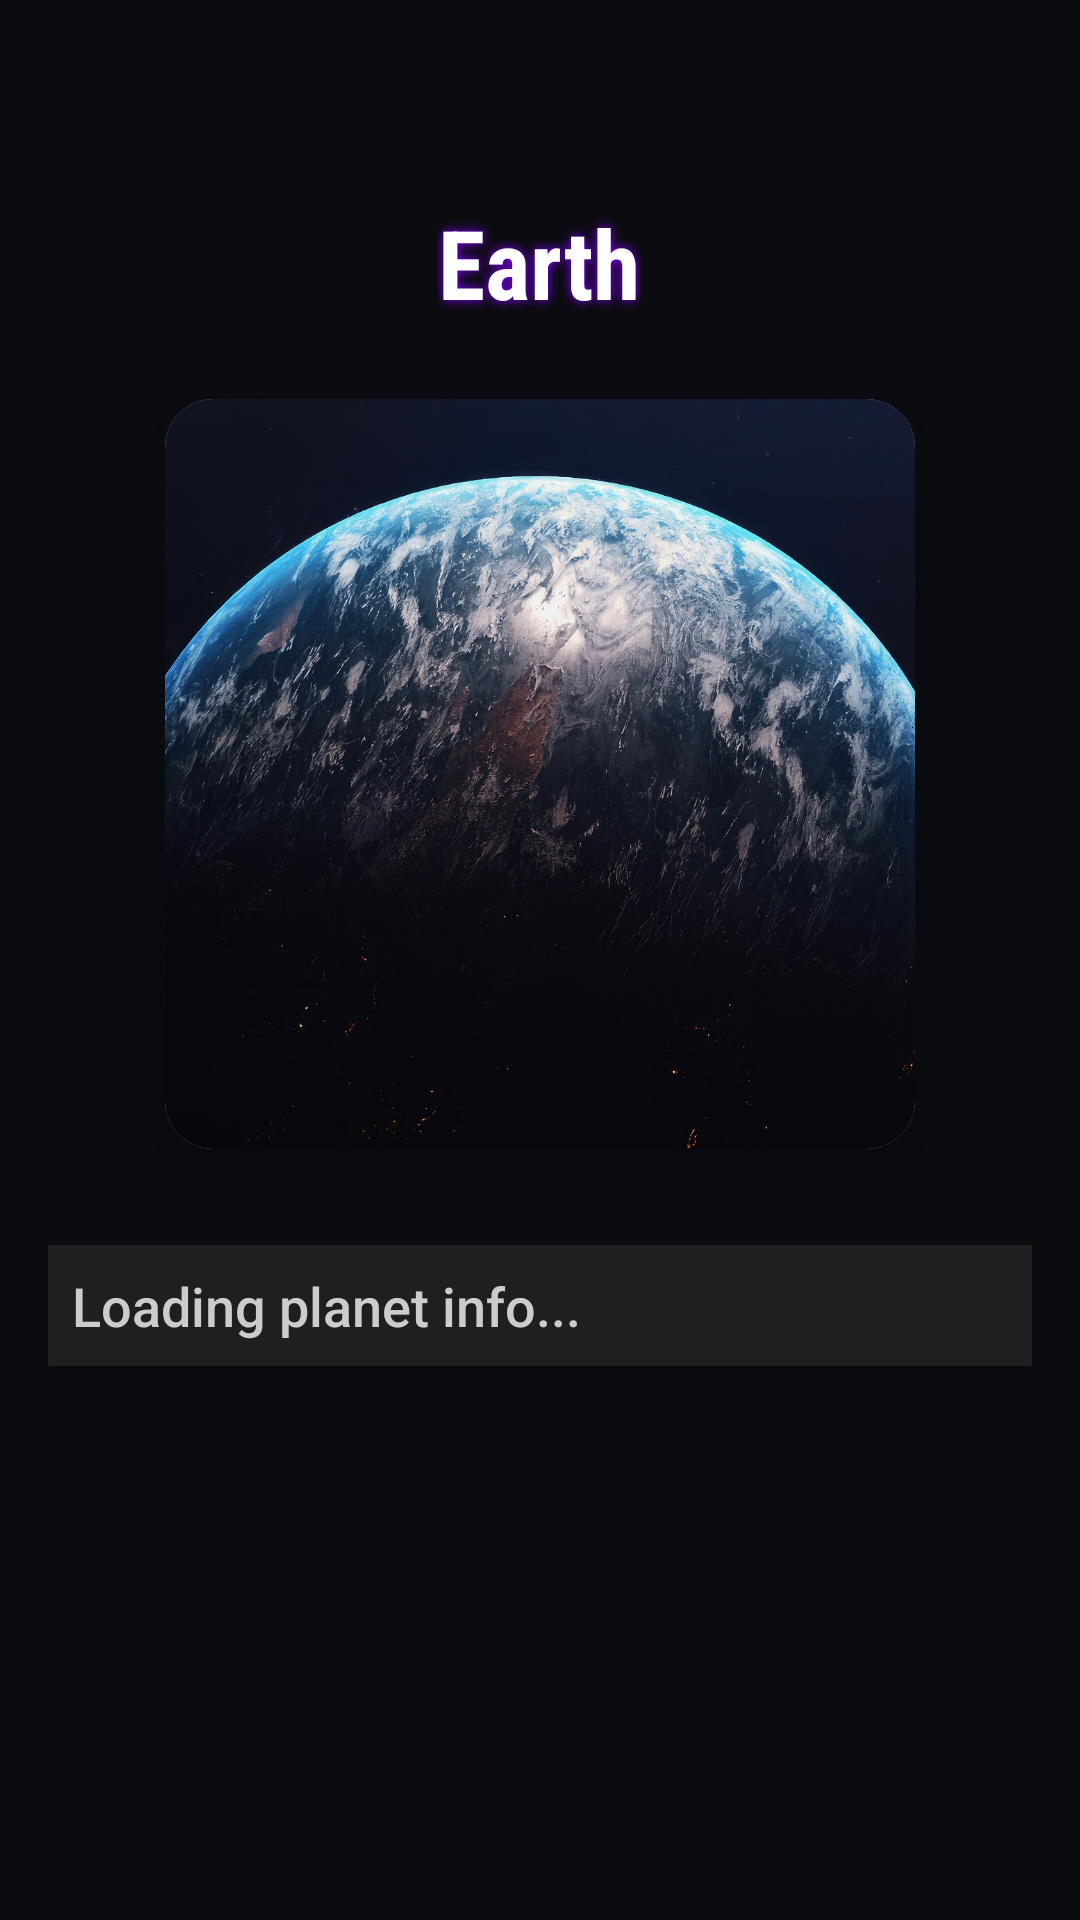

Produce the Android XML layout that renders to this screen, including the resource entries it uses.
<!-- AndroidManifest.xml: application theme Theme.Assignment1 -->
<!-- res/layout/fragment_earth.xml -->
<?xml version="1.0" encoding="utf-8"?>
<ScrollView xmlns:android="http://schemas.android.com/apk/res/android"
    xmlns:app="http://schemas.android.com/apk/res-auto"
    android:layout_width="match_parent"
    android:layout_height="match_parent"
    android:background="#0B0C10"
    android:padding="16dp">

    <LinearLayout
        android:layout_width="match_parent"
        android:layout_height="wrap_content"
        android:orientation="vertical"
        android:gravity="center_horizontal"
        android:layout_marginTop="50dp">

        
        <TextView
            android:id="@+id/tvPlanetName"
            android:layout_width="wrap_content"
            android:layout_height="wrap_content"
            android:text="Earth"
            android:textColor="@android:color/white"
            android:textSize="32sp"
            android:textStyle="bold"
            android:fontFamily="sans-serif-condensed"
            android:shadowColor="#8000FF"
            android:shadowDx="0"
            android:shadowDy="0"
            android:shadowRadius="8"
            android:layout_marginBottom="24dp" />

        
        <androidx.cardview.widget.CardView
            android:layout_width="250dp"
            android:layout_height="250dp"
            app:cardCornerRadius="16dp"
            app:cardElevation="8dp"
            android:layout_marginBottom="24dp">

            <ImageView
                android:id="@+id/planetImageView"
                android:layout_width="match_parent"
                android:layout_height="match_parent"
                android:scaleType="centerCrop"
                android:src="@drawable/earth" />
        </androidx.cardview.widget.CardView>

        
        <TextView
            android:id="@+id/tvPlanetInfo"
            android:layout_width="match_parent"
            android:layout_height="wrap_content"
            android:text="Loading planet info..."
            android:textColor="#CCCCCC"
            android:textSize="18sp"
            android:fontFamily="sans-serif-medium"
            android:lineSpacingExtra="8dp"
            android:gravity="start"
            android:padding="8dp"
            android:background="#1F1F1F"
            android:elevation="4dp"
            android:layout_marginBottom="16dp"
            android:paddingHorizontal="16dp"
            android:paddingVertical="12dp"
            android:backgroundTint="#1F1F1F"
            android:backgroundTintMode="src_atop"
            android:layout_marginTop="8dp" />

    </LinearLayout>
</ScrollView>
<!-- resources referenced by this layout -->
<resources>
  <!-- drawable earth: jpeg bitmap (drawable, 5998 bytes) -->
  <style name="Theme.Assignment1" parent="Base.Theme.Assignment1" />
  <style name="Base.Theme.Assignment1" parent="Theme.AppCompat.DayNight.DarkActionBar">
          
          
      </style>
</resources>
